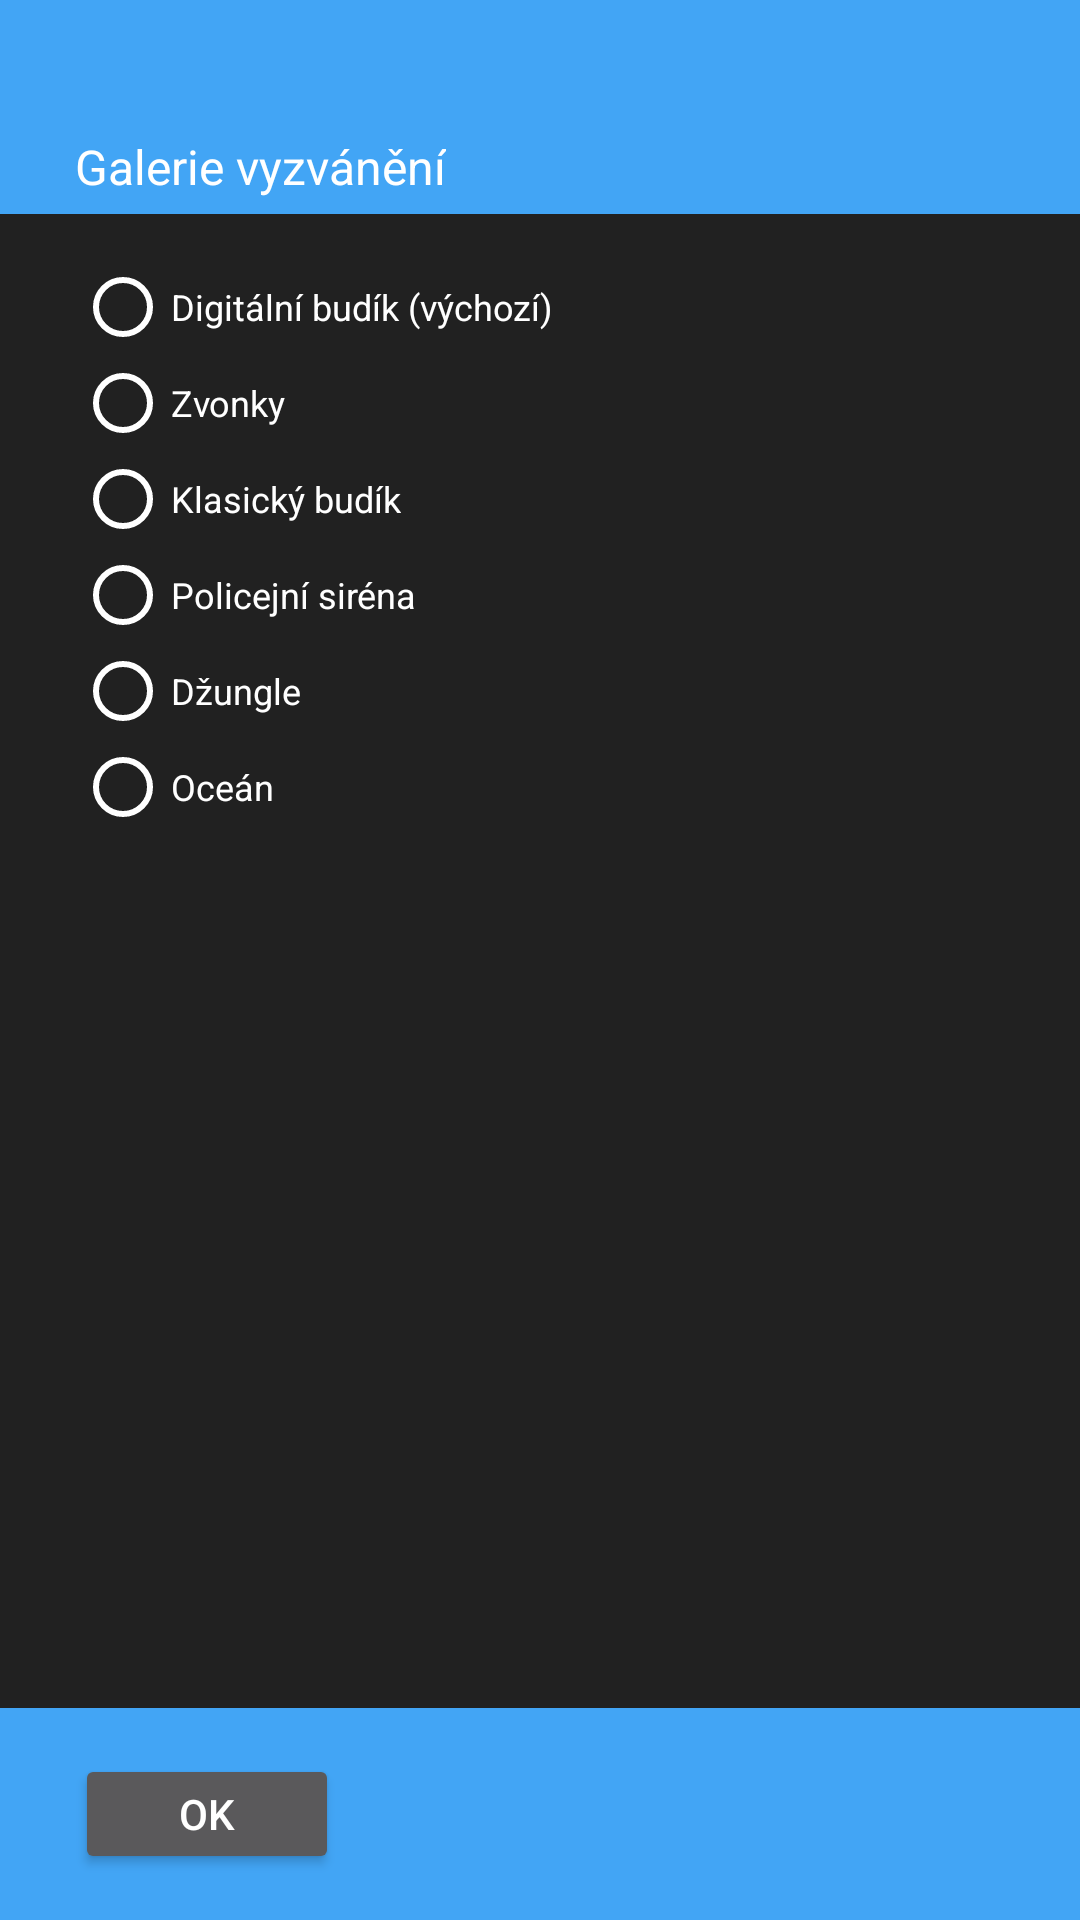

Layout XML and referenced resources for this Android screen:
<!-- AndroidManifest.xml: application theme Theme.AppCompat.Light.NoActionBar -->
<!-- res/layout/musicgallery.xml -->
<?xml version="1.0" encoding="utf-8"?>
<LinearLayout xmlns:android="http://schemas.android.com/apk/res/android"
    xmlns:app="http://schemas.android.com/apk/res-auto"
    android:layout_width="match_parent"
    android:layout_height="match_parent"
    android:background="@color/dalsi"
    android:gravity="center_vertical|center_horizontal|center"
    android:orientation="vertical">


    <TableRow
        android:layout_width="match_parent"
        android:layout_height="match_parent"
        android:layout_weight="4"
        android:background="@color/dalsi"
        android:gravity="bottom"
        android:paddingStart="25dp">

        <TextView
            android:id="@+id/textView8"
            android:layout_width="wrap_content"
            android:layout_height="wrap_content"
            android:paddingBottom="5dp"
            android:text="@string/gallerySounds"
            android:textColor="@color/textall"
            android:textSize="16sp" />
    </TableRow>

    <ScrollView
        android:layout_width="match_parent"
        android:layout_height="match_parent"
        android:layout_weight="1"
        android:background="@color/background">

        <LinearLayout
            android:layout_width="match_parent"
            android:layout_height="wrap_content"
            android:orientation="vertical"
            android:paddingStart="25dp">

            <RadioGroup
                android:id="@+id/RadioGroupOwnSongs"
                android:layout_width="match_parent"
                android:layout_height="match_parent"
                android:paddingBottom="15dp"
                android:paddingTop="15dp">

                <RadioButton
                    android:id="@+id/song1"
                    android:layout_width="wrap_content"
                    android:layout_height="wrap_content"
                    android:layout_weight="1"
                    android:text="@string/digitalAlarm"
                    android:textSize="12sp"
                    android:theme="@style/MyCheckBox" />

                <RadioButton
                    android:id="@+id/song2"
                    android:layout_width="wrap_content"
                    android:layout_height="wrap_content"
                    android:layout_weight="1"
                    android:text="@string/bells"
                    android:textSize="12sp"
                    android:theme="@style/MyCheckBox" />

                <RadioButton
                    android:id="@+id/song3"
                    android:layout_width="wrap_content"
                    android:layout_height="wrap_content"
                    android:layout_weight="1"
                    android:text="@string/alarmAnalog"
                    android:textSize="12sp"
                    android:theme="@style/MyCheckBox" />

                <RadioButton
                    android:id="@+id/song4"
                    android:layout_width="wrap_content"
                    android:layout_height="wrap_content"
                    android:layout_weight="1"
                    android:text="@string/alarmPolice"
                    android:textSize="12sp"
                    android:theme="@style/MyCheckBox" />

                <RadioButton
                    android:id="@+id/song5"
                    android:layout_width="wrap_content"
                    android:layout_height="wrap_content"
                    android:layout_weight="1"
                    android:text="@string/alarmJungle"
                    android:textSize="12sp"
                    android:theme="@style/MyCheckBox" />

                <RadioButton
                    android:id="@+id/song6"
                    android:layout_width="wrap_content"
                    android:layout_height="wrap_content"
                    android:layout_weight="1"
                    android:text="@string/alarmOcena"
                    android:textSize="12sp"
                    android:theme="@style/MyCheckBox" />
            </RadioGroup>
        </LinearLayout>
    </ScrollView>

    <TableRow
        android:layout_width="match_parent"
        android:layout_height="match_parent"
        android:layout_weight="4"
        android:background="@color/dalsi"
        android:gravity="center_vertical"
        android:paddingStart="25dp">

        <Button
            android:id="@+id/okSong"
            android:layout_width="wrap_content"
            android:layout_height="40dp"
            android:text="OK"
            android:theme="@style/MyCheckBox" />

    </TableRow>

</LinearLayout>
<!-- resources referenced by this layout -->
<resources>
  <color name="background">#212121</color>
  <color name="dalsi">#42a5f5</color>
  <color name="textall">#ffffff</color>
  <string name="alarmAnalog">Klasický budík</string>
  <string name="alarmJungle">Džungle</string>
  <string name="alarmOcena">Oceán</string>
  <string name="alarmPolice">Policejní siréna</string>
  <string name="bells">Zvonky</string>
  <string name="digitalAlarm">Digitální budík (výchozí)</string>
  <string name="gallerySounds">Galerie vyzvánění</string>
  <style name="MyCheckBox" parent="Theme.AppCompat.NoActionBar">
          <item name="colorControlNormal">@color/textall</item>
          <item name="colorControlActivated">@color/dalsi</item>
      </style>
</resources>
